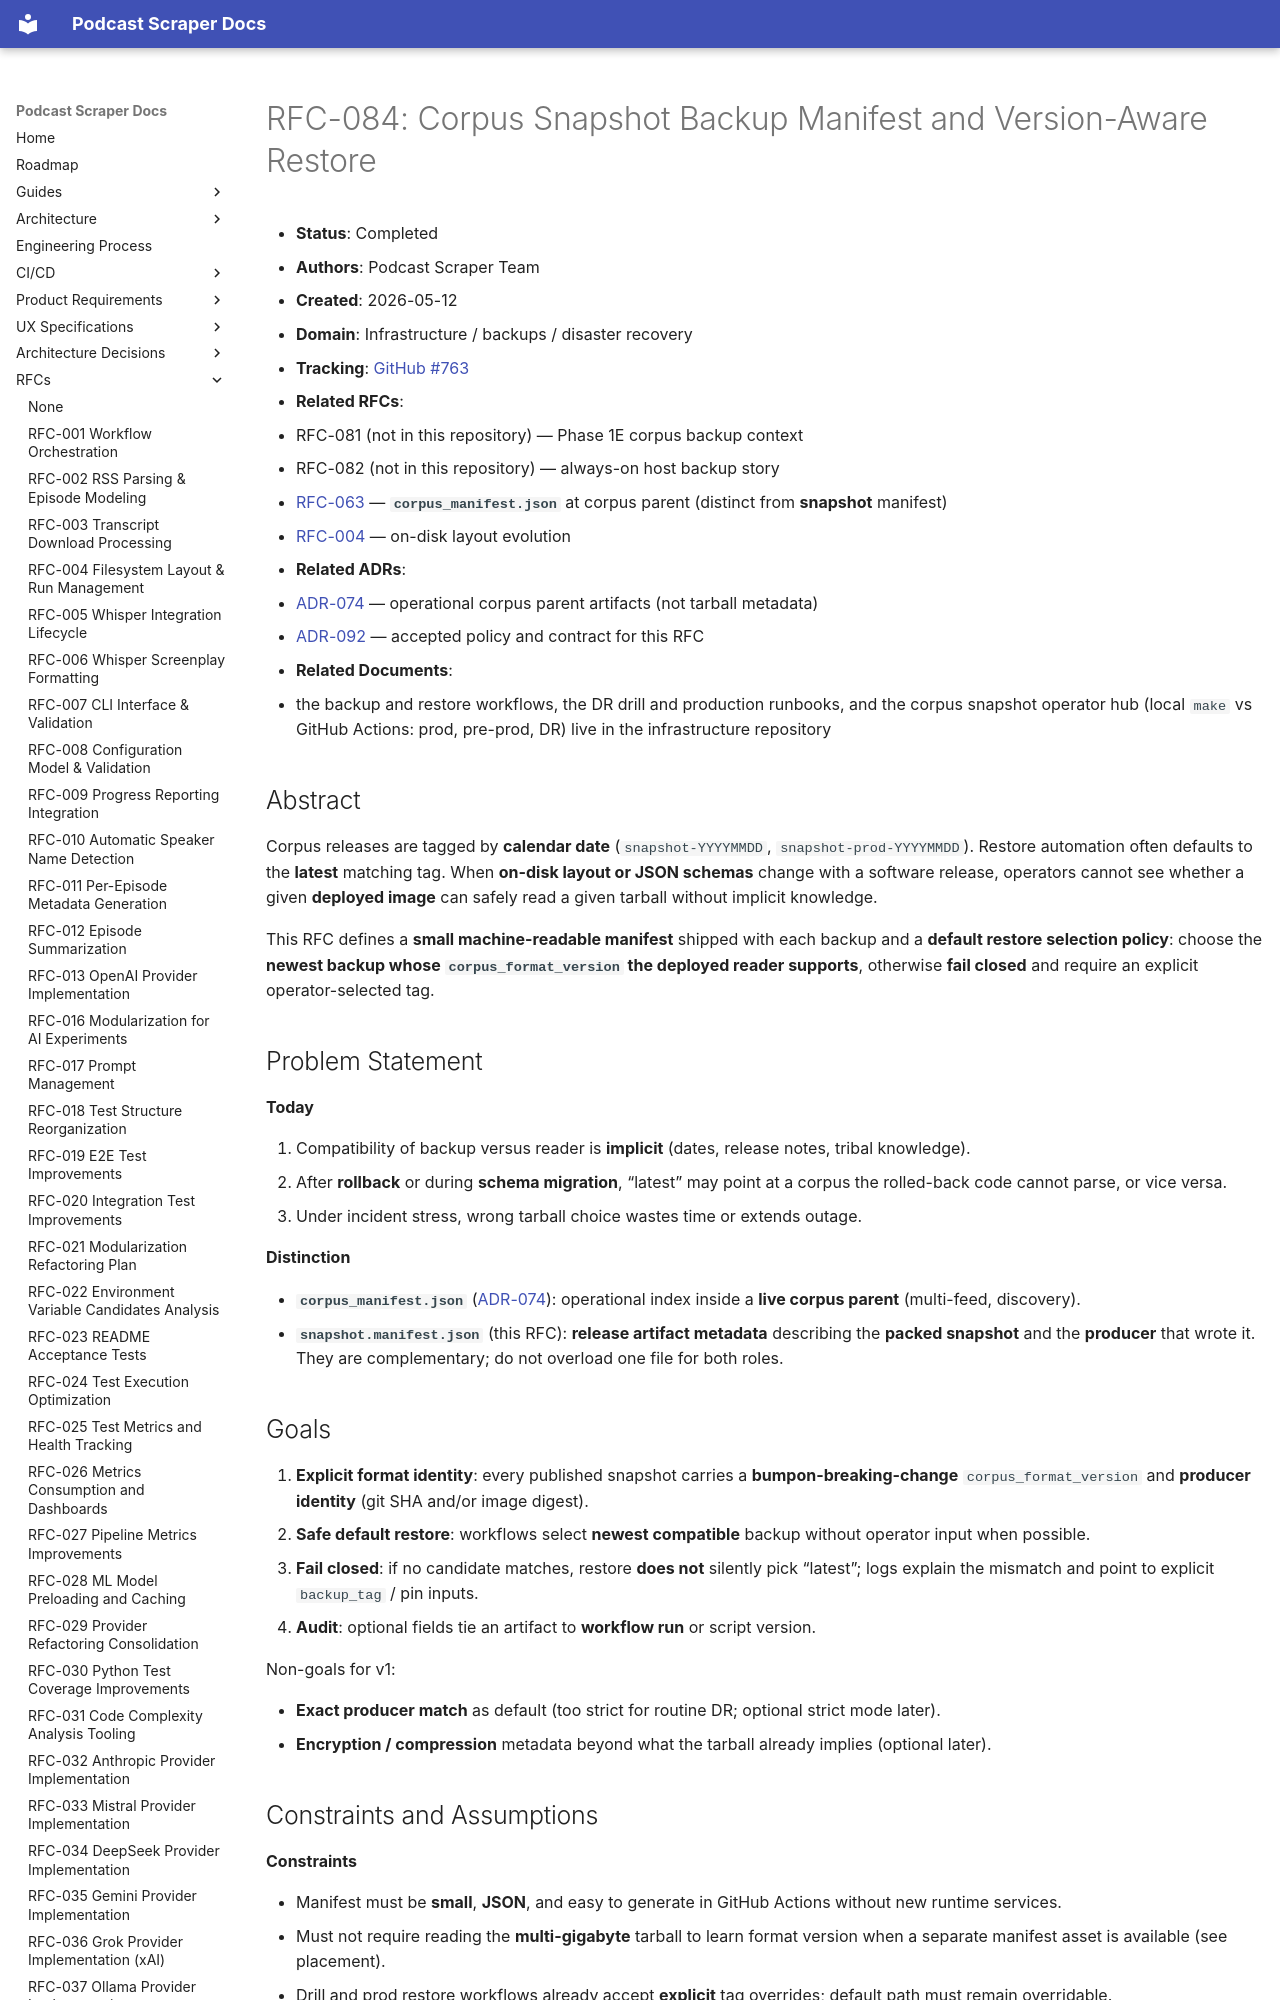

repository: chipi/podcast_scraper · page: rfc/RFC-084-corpus-backup-manifest-and-version-aware-restore/index.html · generator: mkdocs

# RFC-084: Corpus Snapshot Backup Manifest and Version-Aware Restore

- **Status**: Completed
- **Authors**: Podcast Scraper Team
- **Created**: 2026-05-12
- **Domain**: Infrastructure / backups / disaster recovery
- **Tracking**: [GitHub #763](https://github.com/chipi/podcast_scraper/issues/763)
- **Related RFCs**:
  - RFC-081 (not in this repository) — Phase 1E corpus backup context
  - RFC-082 (not in this repository) — always-on host backup story
  - [RFC-063](RFC-063-multi-feed-corpus-append-resume.md) — **`corpus_manifest.json`** at corpus parent (distinct from **snapshot** manifest)
  - [RFC-004](RFC-004-filesystem-layout.md) — on-disk layout evolution
- **Related ADRs**:
  - [ADR-074](../adr/ADR-074-multi-feed-corpus-parent-layout-and-manifest.md) — operational corpus parent artifacts (not tarball metadata)
  - [ADR-092](../adr/ADR-092-corpus-snapshot-backup-manifest-and-newest-compatible-restore.md) — accepted policy and contract for this RFC
- **Related Documents**:
  - the backup and restore workflows, the DR drill and production runbooks, and the corpus snapshot operator hub (local `make` vs GitHub Actions: prod, pre-prod, DR) live in the infrastructure repository

## Abstract

Corpus releases are tagged by **calendar date** (`snapshot-YYYYMMDD`, `snapshot-prod-YYYYMMDD`).
Restore automation often defaults to the **latest** matching tag. When **on-disk layout or JSON
schemas** change with a software release, operators cannot see whether a given **deployed image**
can safely read a given tarball without implicit knowledge.

This RFC defines a **small machine-readable manifest** shipped with each backup and a **default
restore selection policy**: choose the **newest backup whose `corpus_format_version` the deployed
reader supports**, otherwise **fail closed** and require an explicit operator-selected tag.

## Problem Statement

**Today**

1. Compatibility of backup versus reader is **implicit** (dates, release notes, tribal knowledge).
2. After **rollback** or during **schema migration**, “latest” may point at a corpus the rolled-back
   code cannot parse, or vice versa.
3. Under incident stress, wrong tarball choice wastes time or extends outage.

**Distinction**

- **`corpus_manifest.json`** ([ADR-074](../adr/ADR-074-multi-feed-corpus-parent-layout-and-manifest.md)):
  operational index inside a **live corpus parent** (multi-feed, discovery).
- **`snapshot.manifest.json`** (this RFC): **release artifact metadata** describing the **packed
  snapshot** and the **producer** that wrote it. They are complementary; do not overload one file
  for both roles.

## Goals

1. **Explicit format identity**: every published snapshot carries a **bumpon-breaking-change**
   `corpus_format_version` and **producer identity** (git SHA and/or image digest).
2. **Safe default restore**: workflows select **newest compatible** backup without operator input
   when possible.
3. **Fail closed**: if no candidate matches, restore **does not** silently pick “latest”; logs
   explain the mismatch and point to explicit `backup_tag` / pin inputs.
4. **Audit**: optional fields tie an artifact to **workflow run** or script version.

Non-goals for v1:

- **Exact producer match** as default (too strict for routine DR; optional strict mode later).
- **Encryption / compression** metadata beyond what the tarball already implies (optional later).
